Run: headless pygame with SDL's dummy video driver; simulated clock (each Clock.tick advances the game by its frame time, no real sleeping); random seed 0; keys injected as events and as key.get_pressed() state; mouse plan: one left click at the window centre at the start of phase 2, then a move to the lower-right quarter at the start of phase 3.
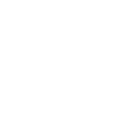
Frame 1 of 4 · flips 1–60 · no input
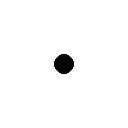
Frame 2 of 4 · flips 61–180 · clicked the window centre · tapped SPACE, RETURN · held RIGHT (→), D
Frame 3 of 4 · flips 181–300 · moved the mouse to the lower-right quarter · held DOWN (↓), S · screen unchanged from frame 2, image omitted
Frame 4 of 4 · flips 301–420 · held LEFT (←), A, UP (↑), W · screen unchanged from frame 3, image omitted

The pygame program that drew these frames:

import pygame

pygame.init()

"""Title of window."""
pygame.display.set_caption('Pygame Draw')

"""Binary color setup."""
WHITE = (255, 255, 255)
BLACK = (0, 0, 0)


screen = pygame.display.set_mode((128, 128))
screen.fill(WHITE)
mouse = pygame.mouse
clock = pygame.time.Clock()

game_exit = False

while not game_exit:
    left_pressed, middle_pressed, right_pressed = mouse.get_pressed()
    for event in pygame.event.get():
        print(event)
        if event.type == pygame.QUIT:
            game_exit = True
        elif left_pressed:
            pygame.draw.circle(screen, BLACK, (pygame.mouse.get_pos()), 10)
    pygame.display.update()

screen_array = pygame.surfarray.array2d(screen)

print(screen_array)

pygame.quit()

quit()
